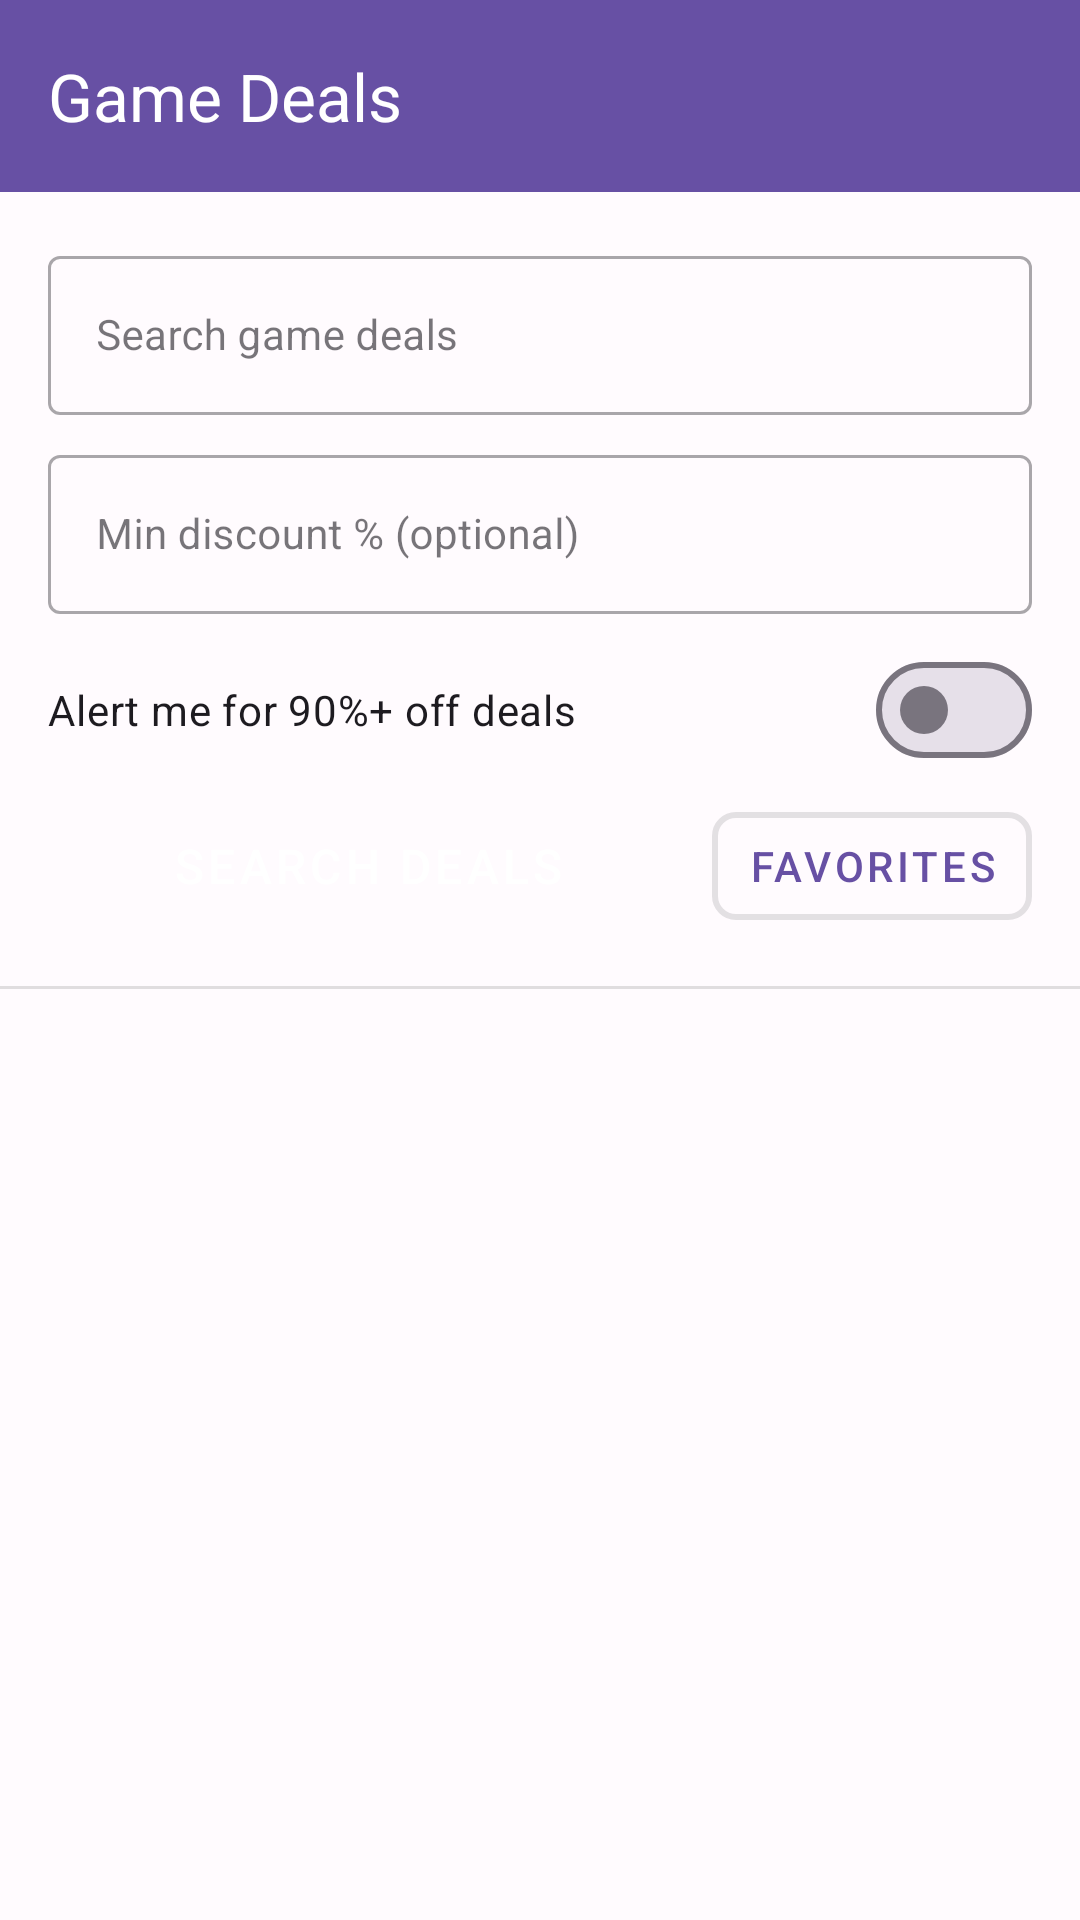

Layout XML and referenced resources for this Android screen:
<!-- AndroidManifest.xml: application theme Theme.GameApp -->
<!-- res/layout/activity_main.xml -->
<?xml version="1.0" encoding="utf-8"?>
<LinearLayout xmlns:android="http://schemas.android.com/apk/res/android"
    xmlns:app="http://schemas.android.com/apk/res-auto"
    xmlns:tools="http://schemas.android.com/tools"
    android:id="@+id/main"
    android:layout_width="match_parent"
    android:layout_height="match_parent"
    android:background="?android:attr/windowBackground"
    android:orientation="vertical"
    tools:context=".MainActivity">

    
    <com.google.android.material.appbar.AppBarLayout
        android:layout_width="match_parent"
        android:layout_height="wrap_content"
        android:background="?attr/colorPrimary"
        android:elevation="4dp">

        <com.google.android.material.appbar.MaterialToolbar
            android:id="@+id/toolbar"
            android:layout_width="match_parent"
            android:layout_height="?attr/actionBarSize"
            android:background="?attr/colorPrimary"
            app:elevation="0dp"
            app:title="Game Deals"
            app:titleTextColor="?attr/colorOnPrimary">

            <ImageButton
                android:id="@+id/settingsButton"
                android:layout_width="48dp"
                android:layout_height="48dp"
                android:layout_gravity="end"
                android:layout_marginEnd="8dp"
                android:background="?attr/selectableItemBackgroundBorderless"
                android:contentDescription="@string/settings"
                android:src="@drawable/ic_settings"
                app:tint="?attr/colorOnPrimary" />

        </com.google.android.material.appbar.MaterialToolbar>
    </com.google.android.material.appbar.AppBarLayout>

    
    <LinearLayout
        android:layout_width="match_parent"
        android:layout_height="wrap_content"
        android:background="?android:attr/windowBackground"
        android:orientation="vertical"
        android:padding="16dp">

        <com.google.android.material.textfield.TextInputLayout
            android:id="@+id/searchInputLayout"
            style="@style/Widget.MaterialComponents.TextInputLayout.OutlinedBox"
            android:layout_width="match_parent"
            android:layout_height="wrap_content"
            android:layout_marginBottom="8dp"
            android:hint="@string/search_hint">

            <com.google.android.material.textfield.TextInputEditText
                android:id="@+id/searchEditText"
                android:layout_width="match_parent"
                android:layout_height="wrap_content"
                android:inputType="text"
                android:maxLines="1"
                android:textSize="14sp" />
        </com.google.android.material.textfield.TextInputLayout>

        <com.google.android.material.textfield.TextInputLayout
            android:id="@+id/discountFilterInputLayout"
            style="@style/Widget.MaterialComponents.TextInputLayout.OutlinedBox"
            android:layout_width="match_parent"
            android:layout_height="wrap_content"
            android:hint="@string/min_discount_hint">

            <com.google.android.material.textfield.TextInputEditText
                android:id="@+id/discountFilterEditText"
                android:layout_width="match_parent"
                android:layout_height="wrap_content"
                android:inputType="number"
                android:maxLines="1"
                android:textSize="14sp" />
        </com.google.android.material.textfield.TextInputLayout>

        <com.google.android.material.materialswitch.MaterialSwitch
            android:id="@+id/ninetyOffAlarmSwitch"
            android:layout_width="match_parent"
            android:layout_height="wrap_content"
            android:layout_marginTop="8dp"
            android:text="@string/alarm_90_off" />

        <LinearLayout
            android:layout_width="match_parent"
            android:layout_height="wrap_content"
            android:layout_marginTop="4dp"
            android:gravity="center_vertical"
            android:orientation="horizontal">

            <Button
                android:id="@+id/searchButton"
                style="@style/Widget.MaterialComponents.Button"
                android:layout_width="0dp"
                android:layout_height="48dp"
                android:layout_marginEnd="8dp"
                android:layout_weight="1"
                android:text="@string/search_button"
                android:textSize="16sp" />

            <com.google.android.material.button.MaterialButton
                android:id="@+id/favoritesButton"
                style="@style/Widget.MaterialComponents.Button.OutlinedButton"
                android:layout_width="wrap_content"
                android:layout_height="48dp"
                android:contentDescription="@string/favorites"
                android:icon="@drawable/ic_favorite"
                android:paddingStart="12dp"
                android:paddingEnd="12dp"
                android:text="@string/favorites"
                android:tooltipText="@string/view_favorites"
                app:cornerRadius="8dp"
                app:iconGravity="textStart"
                app:iconSize="24dp"
                app:strokeWidth="2dp" />
        </LinearLayout>
    </LinearLayout>

    
    <View
        android:layout_width="match_parent"
        android:layout_height="1dp"
        android:background="?attr/dividerHorizontal" />

    
    <ProgressBar
        android:id="@+id/loadingProgressBar"
        style="?attr/progressBarStyle"
        android:layout_width="wrap_content"
        android:layout_height="wrap_content"
        android:layout_gravity="center"
        android:layout_margin="24dp"
        android:visibility="gone" />

    
    <androidx.recyclerview.widget.RecyclerView
        android:id="@+id/dealsRecyclerView"
        android:layout_width="match_parent"
        android:layout_height="0dp"
        android:layout_weight="1"
        android:clipToPadding="false"
        android:padding="8dp"
        tools:listitem="@layout/item_game_deal" />

    
    <LinearLayout
        android:id="@+id/emptyStateLayout"
        android:layout_width="match_parent"
        android:layout_height="0dp"
        android:layout_weight="1"
        android:gravity="center"
        android:orientation="vertical"
        android:padding="24dp"
        android:visibility="gone">

        <TextView
            android:layout_width="wrap_content"
            android:layout_height="wrap_content"
            android:text="@string/no_deals_found"
            android:textColor="?attr/colorSecondary"
            android:textSize="18sp" />

        <TextView
            android:layout_width="wrap_content"
            android:layout_height="wrap_content"
            android:layout_marginTop="8dp"
            android:text="@string/no_deals_description"
            android:textColor="?attr/colorOnSurfaceVariant"
            android:textSize="14sp" />
    </LinearLayout>

</LinearLayout>
<!-- res/layout/item_game_deal.xml (included above) -->
<?xml version="1.0" encoding="utf-8"?>
<com.google.android.material.card.MaterialCardView xmlns:android="http://schemas.android.com/apk/res/android"
    xmlns:app="http://schemas.android.com/apk/res-auto"
    android:layout_width="match_parent"
    android:layout_height="wrap_content"
    android:layout_margin="8dp"
    app:cardElevation="2dp"
    app:cardCornerRadius="8dp"
    app:strokeWidth="0dp"
    app:cardBackgroundColor="@color/white">

    <LinearLayout
        android:layout_width="match_parent"
        android:layout_height="wrap_content"
        android:orientation="horizontal"
        android:padding="12dp">

        
        <ImageView
            android:id="@+id/gameThumbnail"
            android:layout_width="80dp"
            android:layout_height="80dp"
            android:layout_marginEnd="12dp"
            android:scaleType="centerCrop"
            android:contentDescription="@string/game_thumbnail"
            android:background="@color/material_dynamic_surface_variant" />

        
        <LinearLayout
            android:layout_width="0dp"
            android:layout_height="wrap_content"
            android:layout_weight="1"
            android:orientation="vertical"
            android:layout_gravity="center_vertical">

            
            <TextView
                android:id="@+id/gameTitle"
                android:layout_width="match_parent"
                android:layout_height="wrap_content"
                android:text="Game Title"
                android:textSize="16sp"
                android:textColor="@color/material_dynamic_on_surface"
                android:maxLines="2"
                android:ellipsize="end"
                android:layout_marginBottom="4dp" />

            
            <TextView
                android:id="@+id/storeName"
                android:layout_width="match_parent"
                android:layout_height="wrap_content"
                android:text="Store"
                android:textSize="12sp"
                android:textColor="@color/material_dynamic_on_surface_variant"
                android:layout_marginBottom="6dp" />

            
            <LinearLayout
                android:layout_width="match_parent"
                android:layout_height="wrap_content"
                android:orientation="horizontal"
                android:gravity="center_vertical">

                
                <TextView
                    android:id="@+id/normalPrice"
                    android:layout_width="wrap_content"
                    android:layout_height="wrap_content"
                    android:text="$29.99"
                    android:textSize="14sp"
                    android:textColor="@color/material_dynamic_on_surface"
                    android:textStyle="bold" />

                
                <LinearLayout
                    android:id="@+id/discountBadge"
                    android:layout_width="wrap_content"
                    android:layout_height="wrap_content"
                    android:layout_marginStart="8dp"
                    android:paddingHorizontal="8dp"
                    android:paddingVertical="2dp"
                    android:background="@drawable/discount_badge_background"
                    android:orientation="horizontal">

                    <TextView
                        android:id="@+id/discountPercentage"
                        android:layout_width="wrap_content"
                        android:layout_height="wrap_content"
                        android:text="-50%"
                        android:textSize="12sp"
                        android:textColor="@color/white"
                        android:textStyle="bold" />
                </LinearLayout>
            </LinearLayout>

            
            <TextView
                android:id="@+id/salePrice"
                android:layout_width="wrap_content"
                android:layout_height="wrap_content"
                android:text="$14.99"
                android:textSize="16sp"
                android:textColor="@color/material_dynamic_primary"
                android:textStyle="bold"
                android:layout_marginTop="4dp" />

            <com.google.android.material.button.MaterialButton
                android:id="@+id/alarmButton"
                style="@style/Widget.MaterialComponents.Button.OutlinedButton"
                android:layout_width="wrap_content"
                android:layout_height="wrap_content"
                android:layout_marginTop="8dp"
                android:minHeight="0dp"
                android:paddingStart="10dp"
                android:paddingEnd="10dp"
                android:text="Set Alarm"
                android:textAllCaps="false"
                android:textSize="12sp" />
        </LinearLayout>

        
        <ImageView
            android:layout_width="24dp"
            android:layout_height="24dp"
            android:layout_gravity="center_vertical"
            android:layout_marginStart="8dp"
            android:src="@drawable/ic_arrow_forward"
            android:contentDescription="@string/view_details"
            android:tint="@color/material_dynamic_outline" />
    </LinearLayout>
</com.google.android.material.card.MaterialCardView>
<!-- resources referenced by this layout -->
<resources>
  <color name="material_dynamic_on_surface">#1C1B1F</color>
  <color name="material_dynamic_on_surface_variant">#49454E</color>
  <color name="material_dynamic_outline">#CAC4D0</color>
  <color name="material_dynamic_primary">#6750A4</color>
  <color name="material_dynamic_surface_variant">#E7E0EC</color>
  <color name="white">#FFFFFFFF</color>
  <!-- drawable discount_badge_background (drawable) -->
  <?xml version="1.0" encoding="utf-8"?>
  <shape xmlns:android="http://schemas.android.com/apk/res/android"
      android:shape="rectangle">
      <solid android:color="@color/material_dynamic_primary" />
      <corners android:radius="4dp" />
  </shape>
  <!-- drawable ic_arrow_forward (drawable) -->
  <?xml version="1.0" encoding="utf-8"?>
  <vector xmlns:android="http://schemas.android.com/apk/res/android"
      android:width="24dp"
      android:height="24dp"
      android:viewportWidth="24"
      android:viewportHeight="24">
      <path
          android:fillColor="@android:color/white"
          android:pathData="M5,12c0,3.86 3.14,7 7,7s7,-3.14 7,-7 -3.14,-7 -7,-7 -7,3.14 -7,7zM16,12l-5,5 -3,-3" />
  </vector>
  <string name="alarm_90_off">Alert me for 90%+ off deals</string>
  <string name="favorites">Favorites</string>
  <string name="game_thumbnail">Game thumbnail</string>
  <string name="min_discount_hint">Min discount % (optional)</string>
  <string name="no_deals_description">Search for a game to find the best deals</string>
  <string name="no_deals_found">No deals found</string>
  <string name="search_button">Search Deals</string>
  <string name="search_hint">Search game deals</string>
  <string name="settings">Settings</string>
  <string name="view_details">View details</string>
  <string name="view_favorites">View Favorites</string>
  <style name="Theme.GameApp" parent="Base.Theme.GameApp" />
  <style name="Base.Theme.GameApp" parent="Theme.Material3.DayNight.NoActionBar">
          <item name="colorPrimary">@color/material_dynamic_primary</item>
          <item name="colorSecondary">@color/material_dynamic_secondary</item>
          <item name="android:windowBackground">@color/material_dynamic_surface</item>
      </style>
  <color name="material_dynamic_secondary">#625B71</color>
  <color name="material_dynamic_surface">#FFFBFE</color>
</resources>
